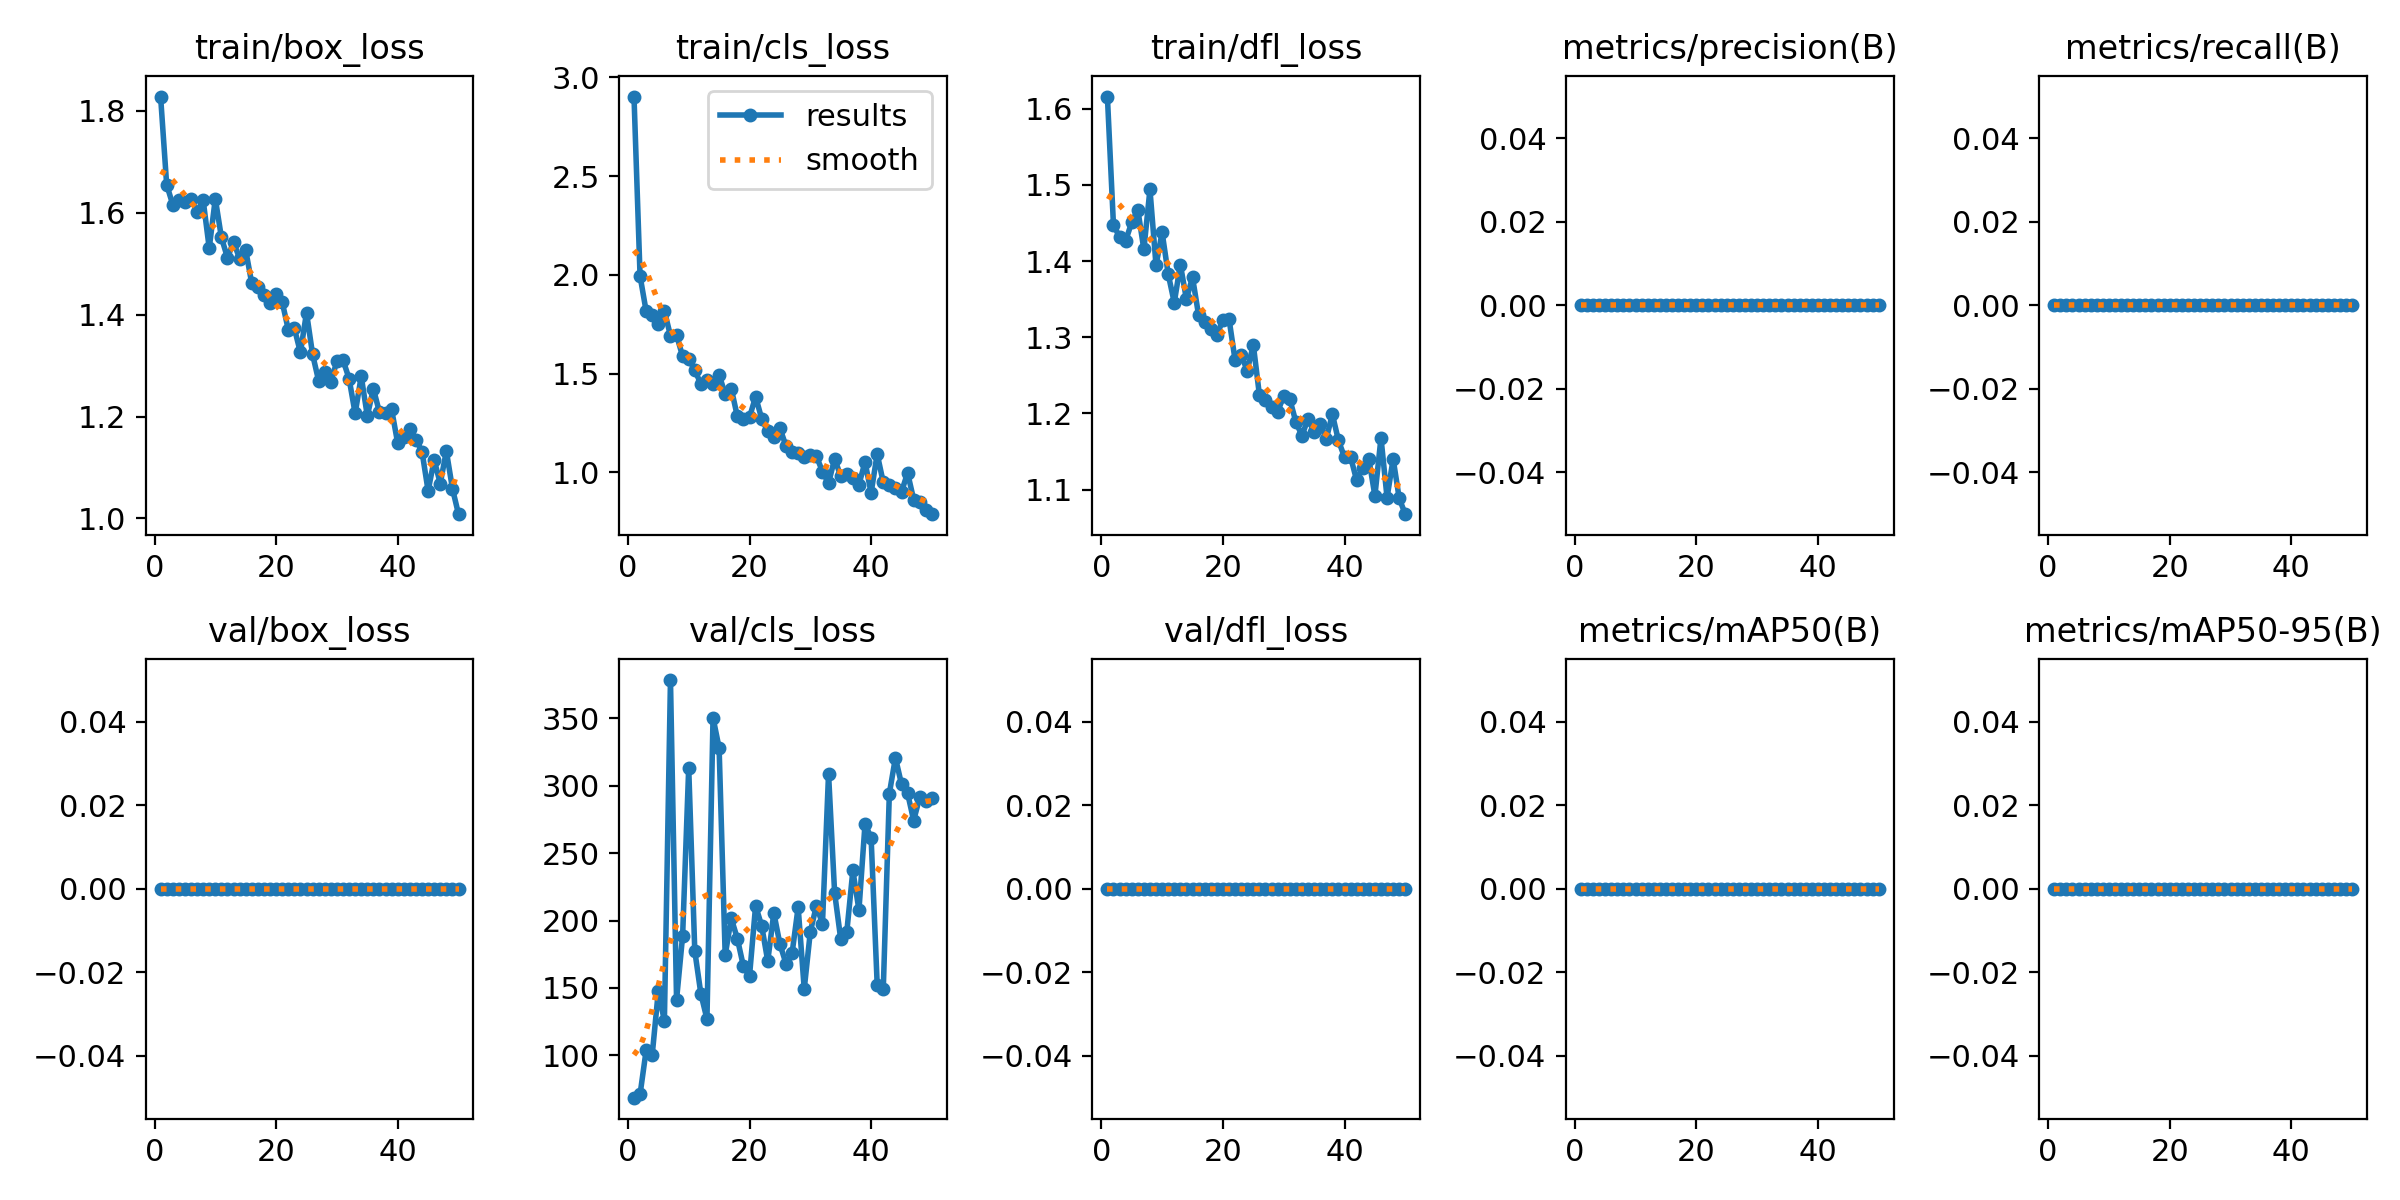

Source data for this figure (header and first rows):
epoch, time, train/box_loss, train/cls_loss, train/dfl_loss, metrics/precision(B), metrics/recall(B), metrics/mAP50(B), metrics/mAP50-95(B), val/box_loss, val/cls_loss, val/dfl_loss, lr/pg0, lr/pg1, lr/pg2
1, 3.184, 1.828, 2.902, 1.616, 0, 0, 0, 0, 0, 68.58, 0, 0.0003, 0.0003, 0.0003
2, 5.16, 1.655, 1.994, 1.447, 0, 0, 0, 0, 0, 71.04, 0, 0.0006077, 0.0006077, 0.0006077
3, 7.235, 1.616, 1.816, 1.432, 0, 0, 0, 0, 0, 103.7, 0, 0.0009028, 0.0009028, 0.0009028
4, 9.223, 1.626, 1.799, 1.427, 0, 0, 0, 0, 0, 100.5, 0, 0.001185, 0.001185, 0.001185
5, 11.19, 1.622, 1.75, 1.451, 0, 0, 0, 0, 0, 147.6, 0, 0.001455, 0.001455, 0.001455
6, 13.15, 1.628, 1.817, 1.468, 0, 0, 0, 0, 0, 125.6, 0, 0.001712, 0.001712, 0.001712
7, 15.14, 1.602, 1.692, 1.415, 0, 0, 0, 0, 0, 378.4, 0, 0.001762, 0.001762, 0.001762
8, 17.13, 1.625, 1.695, 1.494, 0, 0, 0, 0, 0, 141.2, 0, 0.001723, 0.001723, 0.001723
9, 19.12, 1.53, 1.587, 1.394, 0, 0, 0, 0, 0, 188.7, 0, 0.001683, 0.001683, 0.001683
10, 21.11, 1.627, 1.575, 1.438, 0, 0, 0, 0, 0, 313.4, 0, 0.001644, 0.001644, 0.001644
11, 23.09, 1.551, 1.517, 1.383, 0, 0, 0, 0, 0, 177.4, 0, 0.001604, 0.001604, 0.001604
12, 25.1, 1.511, 1.448, 1.345, 0, 0, 0, 0, 0, 145.6, 0, 0.001564, 0.001564, 0.001564
13, 27.21, 1.542, 1.47, 1.396, 0, 0, 0, 0, 0, 127, 0, 0.001525, 0.001525, 0.001525
14, 29.24, 1.51, 1.446, 1.35, 0, 0, 0, 0, 0, 350.5, 0, 0.001485, 0.001485, 0.001485
15, 31.27, 1.526, 1.494, 1.379, 0, 0, 0, 0, 0, 328.1, 0, 0.001446, 0.001446, 0.001446
16, 33.29, 1.461, 1.396, 1.329, 0, 0, 0, 0, 0, 174.4, 0, 0.001406, 0.001406, 0.001406
17, 35.31, 1.453, 1.424, 1.32, 0, 0, 0, 0, 0, 201.6, 0, 0.001366, 0.001366, 0.001366
18, 37.34, 1.439, 1.284, 1.311, 0, 0, 0, 0, 0, 186.6, 0, 0.001327, 0.001327, 0.001327
19, 39.38, 1.422, 1.268, 1.302, 0, 0, 0, 0, 0, 166, 0, 0.001287, 0.001287, 0.001287
20, 41.39, 1.441, 1.279, 1.323, 0, 0, 0, 0, 0, 158.8, 0, 0.001248, 0.001248, 0.001248
21, 43.42, 1.425, 1.384, 1.325, 0, 0, 0, 0, 0, 210.9, 0, 0.001208, 0.001208, 0.001208
22, 45.55, 1.371, 1.272, 1.27, 0, 0, 0, 0, 0, 196.2, 0, 0.001168, 0.001168, 0.001168
23, 47.59, 1.373, 1.208, 1.277, 0, 0, 0, 0, 0, 169.9, 0, 0.001129, 0.001129, 0.001129
24, 49.65, 1.326, 1.181, 1.256, 0, 0, 0, 0, 0, 205.6, 0, 0.001089, 0.001089, 0.001089
25, 51.67, 1.404, 1.224, 1.29, 0, 0, 0, 0, 0, 182.5, 0, 0.00105, 0.00105, 0.00105
26, 53.71, 1.322, 1.134, 1.224, 0, 0, 0, 0, 0, 168.1, 0, 0.00101, 0.00101, 0.00101
27, 55.74, 1.27, 1.105, 1.218, 0, 0, 0, 0, 0, 175.7, 0, 0.0009704, 0.0009704, 0.0009704
28, 57.77, 1.288, 1.101, 1.209, 0, 0, 0, 0, 0, 209.9, 0, 0.0009308, 0.0009308, 0.0009308
29, 59.81, 1.268, 1.077, 1.202, 0, 0, 0, 0, 0, 149.2, 0, 0.0008912, 0.0008912, 0.0008912
30, 61.85, 1.309, 1.088, 1.223, 0, 0, 0, 0, 0, 191.6, 0, 0.0008516, 0.0008516, 0.0008516
31, 63.9, 1.311, 1.083, 1.219, 0, 0, 0, 0, 0, 211, 0, 0.000812, 0.000812, 0.000812
32, 66.05, 1.275, 1.004, 1.189, 0, 0, 0, 0, 0, 197.7, 0, 0.0007724, 0.0007724, 0.0007724
33, 68.09, 1.206, 0.946, 1.171, 0, 0, 0, 0, 0, 308.9, 0, 0.0007328, 0.0007328, 0.0007328
34, 70.14, 1.279, 1.069, 1.193, 0, 0, 0, 0, 0, 220.5, 0, 0.0006932, 0.0006932, 0.0006932
35, 72.16, 1.201, 0.9819, 1.175, 0, 0, 0, 0, 0, 186.3, 0, 0.0006536, 0.0006536, 0.0006536
36, 74.23, 1.255, 0.994, 1.187, 0, 0, 0, 0, 0, 191.5, 0, 0.000614, 0.000614, 0.000614
37, 76.27, 1.208, 0.9724, 1.166, 0, 0, 0, 0, 0, 237.2, 0, 0.0005744, 0.0005744, 0.0005744
38, 78.33, 1.207, 0.9386, 1.199, 0, 0, 0, 0, 0, 207.8, 0, 0.0005348, 0.0005348, 0.0005348
39, 80.39, 1.214, 1.053, 1.164, 0, 0, 0, 0, 0, 271.8, 0, 0.0004952, 0.0004952, 0.0004952
40, 82.46, 1.148, 0.8967, 1.143, 0, 0, 0, 0, 0, 261.4, 0, 0.0004556, 0.0004556, 0.0004556
41, 85.85, 1.161, 1.094, 1.143, 0, 0, 0, 0, 0, 152.5, 0, 0.000416, 0.000416, 0.000416
42, 87.9, 1.175, 0.9495, 1.112, 0, 0, 0, 0, 0, 149, 0, 0.0003764, 0.0003764, 0.0003764
43, 89.92, 1.155, 0.9351, 1.129, 0, 0, 0, 0, 0, 294.2, 0, 0.0003368, 0.0003368, 0.0003368
44, 91.94, 1.131, 0.9217, 1.14, 0, 0, 0, 0, 0, 320.7, 0, 0.0002972, 0.0002972, 0.0002972
45, 93.95, 1.054, 0.9019, 1.092, 0, 0, 0, 0, 0, 301.2, 0, 0.0002576, 0.0002576, 0.0002576
46, 95.96, 1.115, 0.998, 1.168, 0, 0, 0, 0, 0, 294.5, 0, 0.000218, 0.000218, 0.000218
47, 97.96, 1.069, 0.8628, 1.089, 0, 0, 0, 0, 0, 274.2, 0, 0.0001784, 0.0001784, 0.0001784
48, 99.97, 1.132, 0.8509, 1.14, 0, 0, 0, 0, 0, 291.6, 0, 0.0001388, 0.0001388, 0.0001388
49, 102, 1.059, 0.8099, 1.088, 0, 0, 0, 0, 0, 289, 0, 9.92e-05, 9.92e-05, 9.92e-05
50, 104.1, 1.008, 0.7889, 1.068, 0, 0, 0, 0, 0, 290.6, 0, 5.96e-05, 5.96e-05, 5.96e-05
